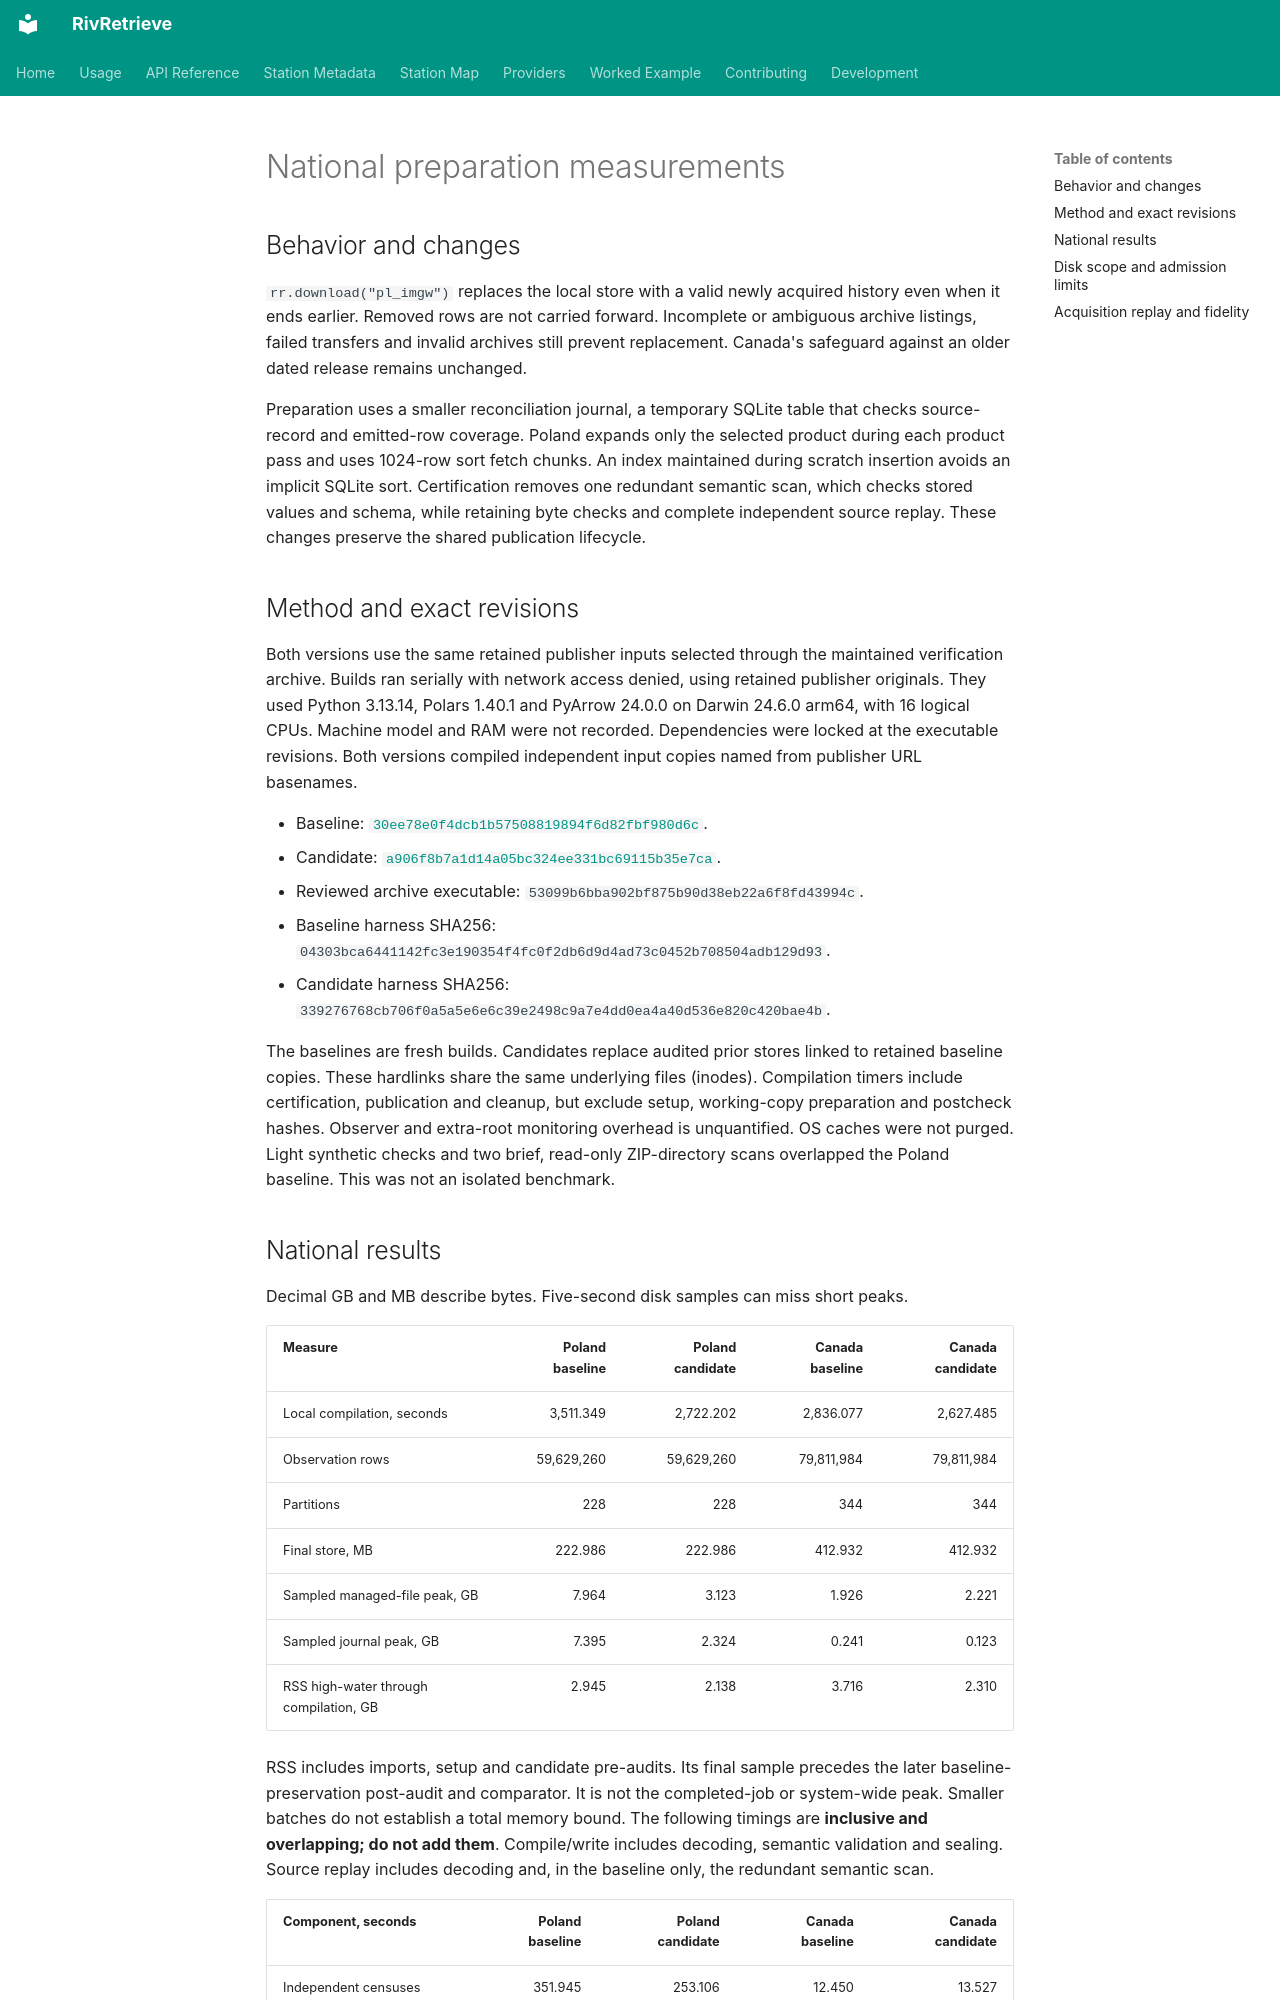

repository: RivRetrieve/RivRetrieve · page: maintenance/national-preparation/index.html · generator: mkdocs

# National preparation measurements

## Behavior and changes

`rr.download("pl_imgw")` replaces the local store with a valid newly acquired
history even when it ends earlier. Removed rows are not carried forward. Incomplete
or ambiguous archive listings, failed transfers and invalid archives still prevent
replacement. Canada's safeguard against an older dated release remains unchanged.

Preparation uses a smaller reconciliation journal, a temporary SQLite table that
checks source-record and emitted-row coverage. Poland expands only the selected
product during each product pass and uses 1024-row sort fetch chunks. An index
maintained during scratch insertion avoids an implicit SQLite sort. Certification
removes one redundant semantic scan, which checks stored values and schema, while
retaining byte checks and complete independent source replay. These changes preserve the shared publication lifecycle.

## Method and exact revisions

Both versions use the same retained publisher inputs selected through the maintained
verification archive. Builds ran serially with network access denied, using retained
publisher originals. They used Python
3.13.14, Polars 1.40.1 and PyArrow 24.0.0 on Darwin 24.6.0 arm64, with 16 logical CPUs.
Machine model and RAM were not recorded. Dependencies were locked at the executable revisions.
Both versions compiled independent input copies named from publisher URL basenames.

- Baseline: [`30ee78e0f4dcb1b57508819894f6d82fbf980d6c`](https://github.com/RivRetrieve/RivRetrieve/commit/30ee78e0f4dcb1b57508819894f6d82fbf980d6c).
- Candidate: [`a906f8b7a1d14a05bc324ee331bc69115b35e7ca`](https://github.com/RivRetrieve/RivRetrieve/commit/a906f8b7a1d14a05bc324ee331bc69115b35e7ca).
- Reviewed archive executable: `53099b6bba902bf875b90d38eb22a6f8fd43994c`.
- Baseline harness SHA256: `04303bca6441142fc3e190354f4fc0f2db6d9d4ad73c0452b708504adb129d93`.
- Candidate harness SHA256: `339276768cb706f0a5a5e6e6c39e2498c9a7e4dd0ea4a40d536e820c420bae4b`.

The baselines are fresh builds. Candidates replace audited prior stores linked to
retained baseline copies. These hardlinks share the same underlying files (inodes). Compilation timers include certification,
publication and cleanup, but exclude setup, working-copy preparation and postcheck
hashes. Observer and extra-root monitoring overhead is unquantified. OS caches were
not purged. Light synthetic checks and two brief, read-only ZIP-directory scans
overlapped the Poland baseline. This was not an isolated benchmark.
